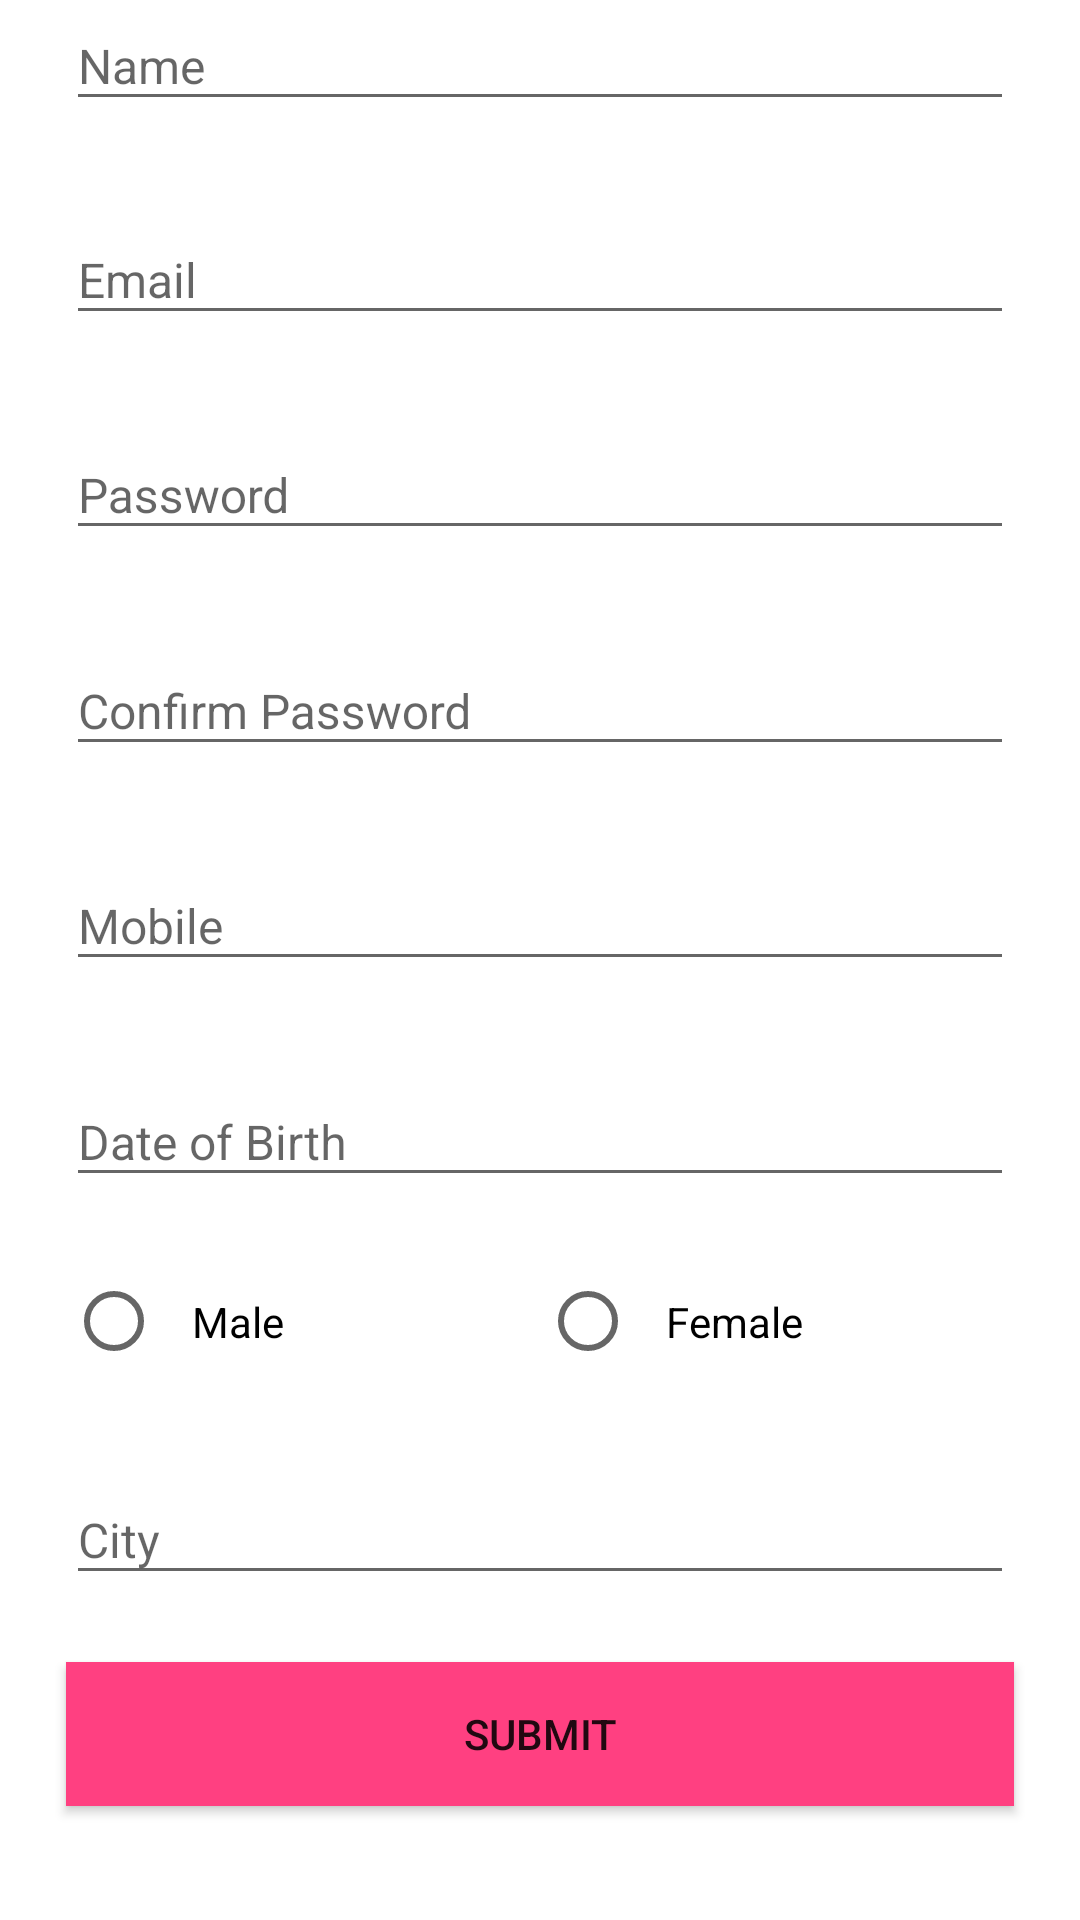

The Android layout XML behind this screen, and the referenced resources:
<!-- AndroidManifest.xml: application theme AppTheme -->
<!-- res/layout/activity_profile.xml -->
<?xml version="1.0" encoding="utf-8"?>
<android.support.constraint.ConstraintLayout xmlns:android="http://schemas.android.com/apk/res/android"
    xmlns:app="http://schemas.android.com/apk/res-auto"
    xmlns:tools="http://schemas.android.com/tools"
    android:id="@+id/linearLayout"
    android:layout_width="match_parent"
    android:layout_height="wrap_content"
    android:background="@color/white"
    android:focusableInTouchMode="true"
    android:padding="@dimen/size10"
    tools:context="com.lifeapps.myhealth.activity.ProfileActivity">


    <ImageView
        android:src="@drawable/ic_menu_gallery"
        android:id="@+id/img_profile"
        android:layout_width="@dimen/size100"
        android:layout_height="@dimen/size100"
        android:layout_marginTop="12dp"
        app:layout_constraintBottom_toTopOf="@+id/name_til"
        app:layout_constraintEnd_toEndOf="parent"
        app:layout_constraintStart_toStartOf="parent"
        app:layout_constraintTop_toTopOf="parent" />

    <android.support.design.widget.TextInputLayout
        android:id="@+id/name_til"
        style="@style/profileTextInputLayoutStyle"
        android:layout_width="0dp"
        android:layout_height="wrap_content"
        android:layout_marginLeft="12dp"
        android:layout_marginRight="12dp"
        android:layout_marginTop="12dp"
        android:imeOptions="actionNext"
        app:layout_constraintBottom_toTopOf="@+id/email_til"
        app:layout_constraintEnd_toEndOf="parent"
        app:layout_constraintStart_toStartOf="parent"
        app:layout_constraintTop_toTopOf="@id/img_profile">

        <EditText
            android:id="@+id/name_et"
            style="@style/profileEditTextStyle"
            android:layout_width="match_parent"
            android:layout_height="wrap_content"
            android:hint="@string/name"
            android:imeOptions="actionNext"
            android:inputType="text" />
    </android.support.design.widget.TextInputLayout>

    <android.support.design.widget.TextInputLayout
        android:id="@+id/email_til"
        style="@style/profileTextInputLayoutStyle"
        android:layout_width="0dp"
        android:layout_height="wrap_content"
        app:layout_constraintBottom_toTopOf="@+id/password_til"
        app:layout_constraintEnd_toEndOf="@id/name_til"
        app:layout_constraintStart_toStartOf="@id/name_til"
        app:layout_constraintTop_toBottomOf="@+id/name_til">

        <EditText
            android:id="@+id/email_et"
            style="@style/profileEditTextStyle"
            android:layout_width="match_parent"
            android:layout_height="wrap_content"
            android:hint="@string/email"
            android:imeOptions="actionNext" />
    </android.support.design.widget.TextInputLayout>

    <android.support.design.widget.TextInputLayout
        android:id="@+id/password_til"
        style="@style/profileTextInputLayoutStyle"
        android:layout_width="0dp"
        android:layout_height="wrap_content"
        app:layout_constraintBottom_toTopOf="@+id/confirm_password_til"
        app:layout_constraintEnd_toEndOf="@id/name_til"
        app:layout_constraintStart_toStartOf="@id/name_til"
        app:layout_constraintTop_toBottomOf="@+id/email_til">

        <EditText
            android:id="@+id/password_et"
            style="@style/profileEditTextStyle"
            android:layout_width="match_parent"
            android:layout_height="wrap_content"
            android:hint="@string/password"
            android:imeOptions="actionNext" />
    </android.support.design.widget.TextInputLayout>

    <android.support.design.widget.TextInputLayout
        android:id="@+id/confirm_password_til"
        style="@style/profileTextInputLayoutStyle"
        android:layout_width="0dp"
        android:layout_height="wrap_content"
        app:layout_constraintBottom_toTopOf="@+id/mobile_til"
        app:layout_constraintEnd_toEndOf="@id/name_til"
        app:layout_constraintStart_toStartOf="@id/name_til"
        app:layout_constraintTop_toBottomOf="@+id/password_til">

        <EditText
            android:id="@+id/confirm_password_et"
            style="@style/profileEditTextStyle"
            android:layout_width="match_parent"
            android:layout_height="wrap_content"
            android:hint="@string/confirm_password"
            android:imeOptions="actionNext" />
    </android.support.design.widget.TextInputLayout>

    <android.support.design.widget.TextInputLayout
        android:id="@+id/mobile_til"
        style="@style/profileTextInputLayoutStyle"
        android:layout_width="0dp"
        android:layout_height="wrap_content"
        app:layout_constraintBottom_toTopOf="@+id/dob_til"
        app:layout_constraintEnd_toEndOf="@id/name_til"
        app:layout_constraintStart_toStartOf="@+id/name_til"
        app:layout_constraintTop_toBottomOf="@+id/confirm_password_til">

        <EditText
            android:id="@+id/mobile_et"
            style="@style/profileEditTextStyle"
            android:layout_width="match_parent"
            android:layout_height="wrap_content"
            android:hint="@string/Mobile"
            android:imeOptions="actionNext"
            android:inputType="number"
            android:maxLength="10" />
    </android.support.design.widget.TextInputLayout>

    <android.support.design.widget.TextInputLayout
        android:id="@+id/dob_til"
        style="@style/profileTextInputLayoutStyle"
        android:layout_width="0dp"
        android:layout_height="wrap_content"
        app:layout_constraintBottom_toTopOf="@+id/group"
        app:layout_constraintEnd_toEndOf="@+id/name_til"
        app:layout_constraintStart_toStartOf="@+id/name_til"
        app:layout_constraintTop_toBottomOf="@+id/mobile_til">

        <EditText
            android:id="@+id/dob_et"
            style="@style/profileEditTextStyle"
            android:layout_width="match_parent"
            android:layout_height="wrap_content"
            android:hint="@string/date_of_birth"
            android:imeOptions="actionNext"
            android:inputType="date" />
    </android.support.design.widget.TextInputLayout>

    <LinearLayout
        android:id="@+id/group"
        android:layout_width="0dp"
        android:layout_height="wrap_content"
        android:orientation="horizontal"
        android:weightSum="2"
        app:layout_constraintBottom_toTopOf="@+id/current_loc_til"
        app:layout_constraintEnd_toEndOf="@+id/name_til"
        app:layout_constraintStart_toStartOf="@+id/name_til"
        app:layout_constraintTop_toBottomOf="@+id/dob_til">

        <RadioButton
            android:id="@+id/maleRb"
            style="@style/radioBtnStyle"
            android:layout_width="0dp"
            android:layout_height="wrap_content"
            android:layout_weight="1"
            android:background="@null"
            android:text="@string/male" />

        <RadioButton
            android:id="@+id/femaleRb"
            style="@style/radioBtnStyle"
            android:layout_width="0dp"
            android:layout_height="wrap_content"
            android:layout_weight="1"
            android:background="@null"
            android:text="@string/female" />

    </LinearLayout>

    <android.support.design.widget.TextInputLayout
        android:id="@+id/current_loc_til"
        style="@style/profileTextInputLayoutStyle"
        android:layout_width="0dp"
        android:layout_height="wrap_content"
        app:layout_constraintBottom_toTopOf="@+id/btn_submit"
        app:layout_constraintEnd_toEndOf="@+id/name_til"
        app:layout_constraintStart_toStartOf="@+id/name_til"
        app:layout_constraintTop_toBottomOf="@id/group">

        <EditText
            android:id="@+id/current_loc_et"
            style="@style/profileEditTextStyle"
            android:layout_width="match_parent"
            android:layout_height="wrap_content"
            android:hint="@string/currently_living_at"
            android:imeOptions="actionNext"
            android:inputType="text" />
    </android.support.design.widget.TextInputLayout>


    <Button
        android:id="@+id/btn_submit"
        android:layout_width="0dp"
        android:layout_height="wrap_content"
        android:layout_marginBottom="6dp"
        android:background="@color/colorAccent"
        android:text="@string/submit"
        app:layout_constraintBottom_toBottomOf="parent"
        app:layout_constraintEnd_toEndOf="@id/name_til"
        app:layout_constraintStart_toStartOf="@id/name_til"
        app:layout_constraintTop_toBottomOf="@+id/current_loc_til" />

    
    
    
    
    
    
    
    
    
    
</android.support.constraint.ConstraintLayout>
<!-- resources referenced by this layout -->
<resources>
  <color name="colorAccent">#FF4081</color>
  <color name="white">#fff</color>
  <dimen name="size10">10dp</dimen>
  <dimen name="size100">100dp</dimen>
  <string name="Mobile">Mobile</string>
  <string name="confirm_password">Confirm Password</string>
  <string name="currently_living_at">City</string>
  <string name="date_of_birth">Date of Birth</string>
  <string name="email">Email</string>
  <string name="female">Female</string>
  <string name="male">Male</string>
  <string name="name">Name</string>
  <string name="password">Password</string>
  <string name="receive_notification">Receive Notification</string>
  <string name="submit">Submit</string>
  <style name="profileEditTextStyle">
          <item name="android:layout_width">match_parent</item>
          <item name="android:textSize">16sp</item>
          <item name="android:layout_height">wrap_content</item>
          <item name="android:ems">10</item>
          <item name="android:singleLine">true</item>
          <item name="android:textColorHint">@color/textLightGray</item>
      </style>
  <style name="profileTextInputLayoutStyle">
          <item name="android:layout_width">match_parent</item>
          <item name="android:layout_height">wrap_content</item>
          <item name="colorAccent">?attr/colorAccent</item>
          <item name="colorControlNormal">?attr/colorAccent</item>
          <item name="colorControlActivated">?attr/colorAccent</item>
      </style>
  <style name="radioBtnStyle">
          <item name="android:textSize">14sp</item>
          <item name="android:layout_width">match_parent</item>
          <item name="android:layout_height">wrap_content</item>
          <item name="android:padding">@dimen/size10</item>
      </style>
  <style name="AppTheme" parent="Theme.AppCompat.Light.DarkActionBar">
          
          <item name="colorPrimary">@color/colorPrimary</item>
          <item name="colorPrimaryDark">@color/colorPrimaryDark</item>
          <item name="colorAccent">@color/colorAccent</item>
      </style>
  <color name="textLightGray">#B4B4B4</color>
  <color name="colorPrimary">#3F51B5</color>
  <color name="colorPrimaryDark">#303F9F</color>
</resources>
